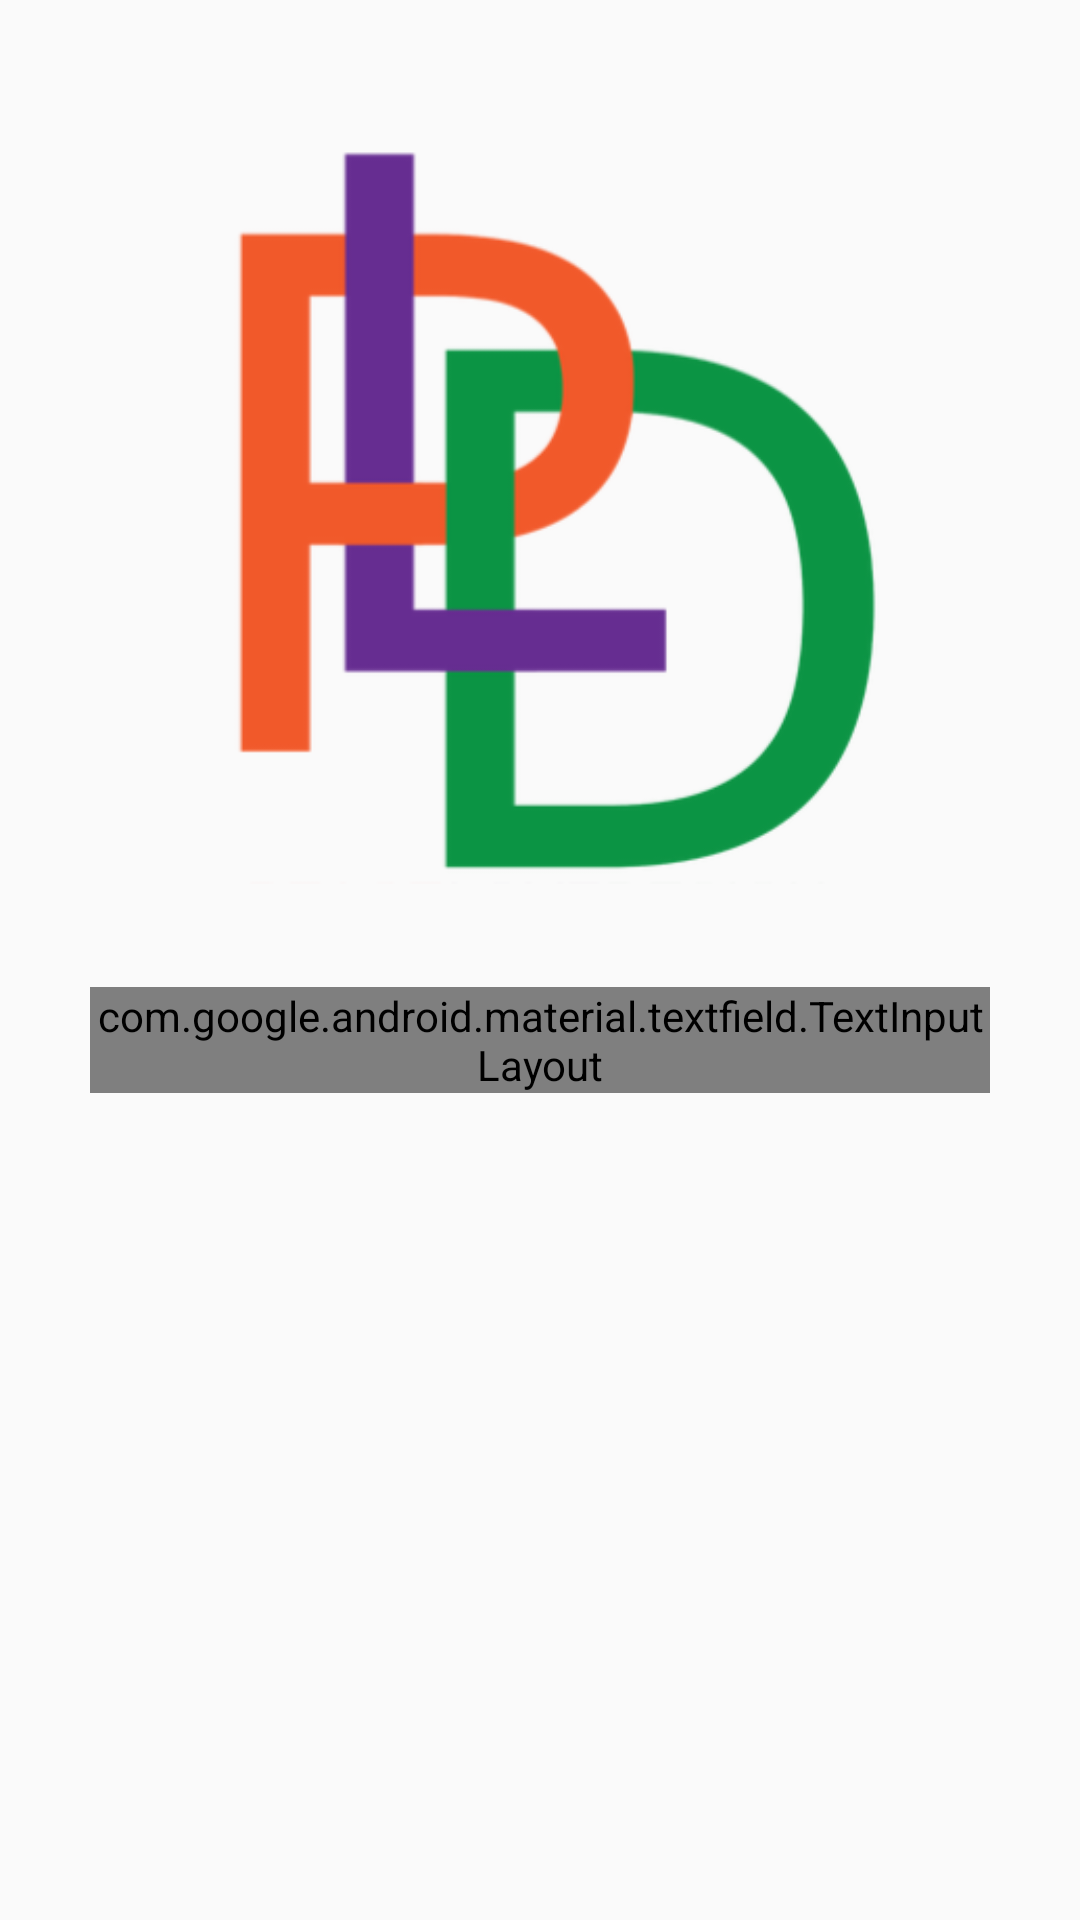

Write the Android layout XML for this screen, with the resource values it uses.
<!-- AndroidManifest.xml: application theme AppTheme -->
<!-- res/layout/activity_main.xml -->
<?xml version="1.0" encoding="utf-8"?>
<LinearLayout
    xmlns:android="http://schemas.android.com/apk/res/android"
    xmlns:tools="http://schemas.android.com/tools"
    xmlns:app="http://schemas.android.com/apk/res-auto"
    android:layout_width="match_parent"
    android:layout_height="match_parent"
    tools:context=".MainActivity"
    android:orientation="vertical"
    android:gravity="center_horizontal"
    android:background="@drawable/bg3"
    android:padding="30dp">

    <ScrollView
        android:layout_width="match_parent"
        android:layout_height="match_parent">

        <LinearLayout
            android:layout_width="match_parent"
            android:layout_height="wrap_content"
            android:orientation="vertical" >

        <ImageView
            android:layout_width="wrap_content"
            android:layout_height="254dp"
            android:layout_marginTop="15dp"
            app:srcCompat="@drawable/logo"
            android:contentDescription="@string/todo">

        </ImageView>


        <com.google.android.material.textfield.TextInputLayout
            android:layout_width="match_parent"
            android:layout_height="match_parent"
            android:layout_marginTop="30dp"
            style="@style/Widget.MaterialComponents.TextInputLayout.OutlinedBox"
            app:boxCornerRadiusTopEnd="16dp"
            app:boxCornerRadiusTopStart="16dp"
            app:boxBackgroundMode="outline"
            app:helperText="Enter Email Here."
            app:counterEnabled="true"
            app:counterMaxLength="60"
            android:textColorHint="@color/green"
            >

            <com.google.android.material.textfield.TextInputEditText
                android:layout_width="match_parent"
                android:layout_height="wrap_content"
                android:hint="@string/email"
                android:id="@+id/email"
                android:inputType="textEmailSubject"
                android:background="@drawable/border"/>

            <com.google.android.material.textfield.TextInputLayout
                android:layout_width="match_parent"
                android:layout_height="match_parent"
                android:layout_marginTop="4dp"
                android:layout_marginBottom="1dp"
                style="@style/Widget.MaterialComponents.TextInputLayout.OutlinedBox"
                app:boxCornerRadiusTopEnd="16dp"
                app:boxCornerRadiusTopStart="16dp"
                app:boxBackgroundMode="outline"
                app:helperText="Enter Password Here."
                app:counterEnabled="true"
                app:counterMaxLength="50"
                android:textColorHint="@color/green">

                <com.google.android.material.textfield.TextInputEditText
                    android:layout_width="match_parent"
                    android:layout_height="wrap_content"
                    android:hint="@string/password"
                    android:id="@+id/password"
                    android:inputType="textPassword"
                    android:background="@drawable/border"/>

                <Button
                    android:id="@+id/save"
                    android:layout_width="wrap_content"
                    android:layout_height="wrap_content"
                    android:layout_gravity="center_horizontal"
                    android:layout_marginTop="20dp"
                    android:background="@drawable/button_border"
                    android:text="Login"
                    android:onClick="login"
                    android:textColor="@color/white"
                    android:textSize="20sp"
                    android:textStyle="bold"></Button>

                <LinearLayout
                    android:layout_width="wrap_content"
                    android:layout_height="wrap_content"
                    android:orientation="horizontal"
                    android:layout_gravity="center_horizontal"
                    android:layout_marginTop="10dp"
                    >
                    <TextView
                        android:layout_width="wrap_content"
                        android:layout_height="35dp"
                        android:text="@string/not_registerted"
                        >

                    </TextView>

                    <TextView
                        android:id="@+id/register"
                        android:layout_width="wrap_content"
                        android:layout_height="35dp"
                        android:paddingLeft="10dp"
                        android:text="@string/register"
                        android:textColor="@color/green"
                        android:textStyle="bold"
                        android:paddingStart="10dp"></TextView>
                </LinearLayout>
            </com.google.android.material.textfield.TextInputLayout>
        </com.google.android.material.textfield.TextInputLayout>
        </LinearLayout>
    </ScrollView>


</LinearLayout>
<!-- resources referenced by this layout -->
<resources>
  <color name="green">#FF78E478</color>
  <color name="white">#FFF8F9FA</color>
  <!-- drawable border (drawable) -->
  <?xml version="1.0" encoding="utf-8"?>
  <shape xmlns:android="http://schemas.android.com/apk/res/android"
      android:shape="rectangle">
      <stroke
          android:width="3dp"
          android:color="@color/green"
          />
  <corners
      android:radius="5dp"
      />
  </shape>
  <!-- drawable button_border (drawable) -->
  <?xml version="1.0" encoding="utf-8"?>
  <shape xmlns:android="http://schemas.android.com/apk/res/android"
      android:shape="rectangle">
  <solid
      android:color="@color/button"
      />
  <corners
      android:radius="25dp"
  />
  </shape>
  <!-- drawable logo: png bitmap (drawable, 18471 bytes) -->
  <string name="email">Email</string>
  <string name="not_registerted">Not Registerted?</string>
  <string name="password">Password</string>
  <string name="register">Register</string>
  <string name="todo">TODO</string>
  <style name="AppTheme" parent="Base.Theme.AppCompat.Light.DarkActionBar">
          
          <item name="colorPrimary">@color/colorPrimary</item>
          <item name="colorPrimaryDark">@color/colorPrimaryDark</item>
          <item name="colorAccent">@color/colorAccent</item>
  
      </style>
  <color name="button">#DA2D9236</color>
  <color name="colorPrimary">#6200EE</color>
  <color name="colorPrimaryDark">#3700B3</color>
  <color name="colorAccent">#03DAC5</color>
</resources>
